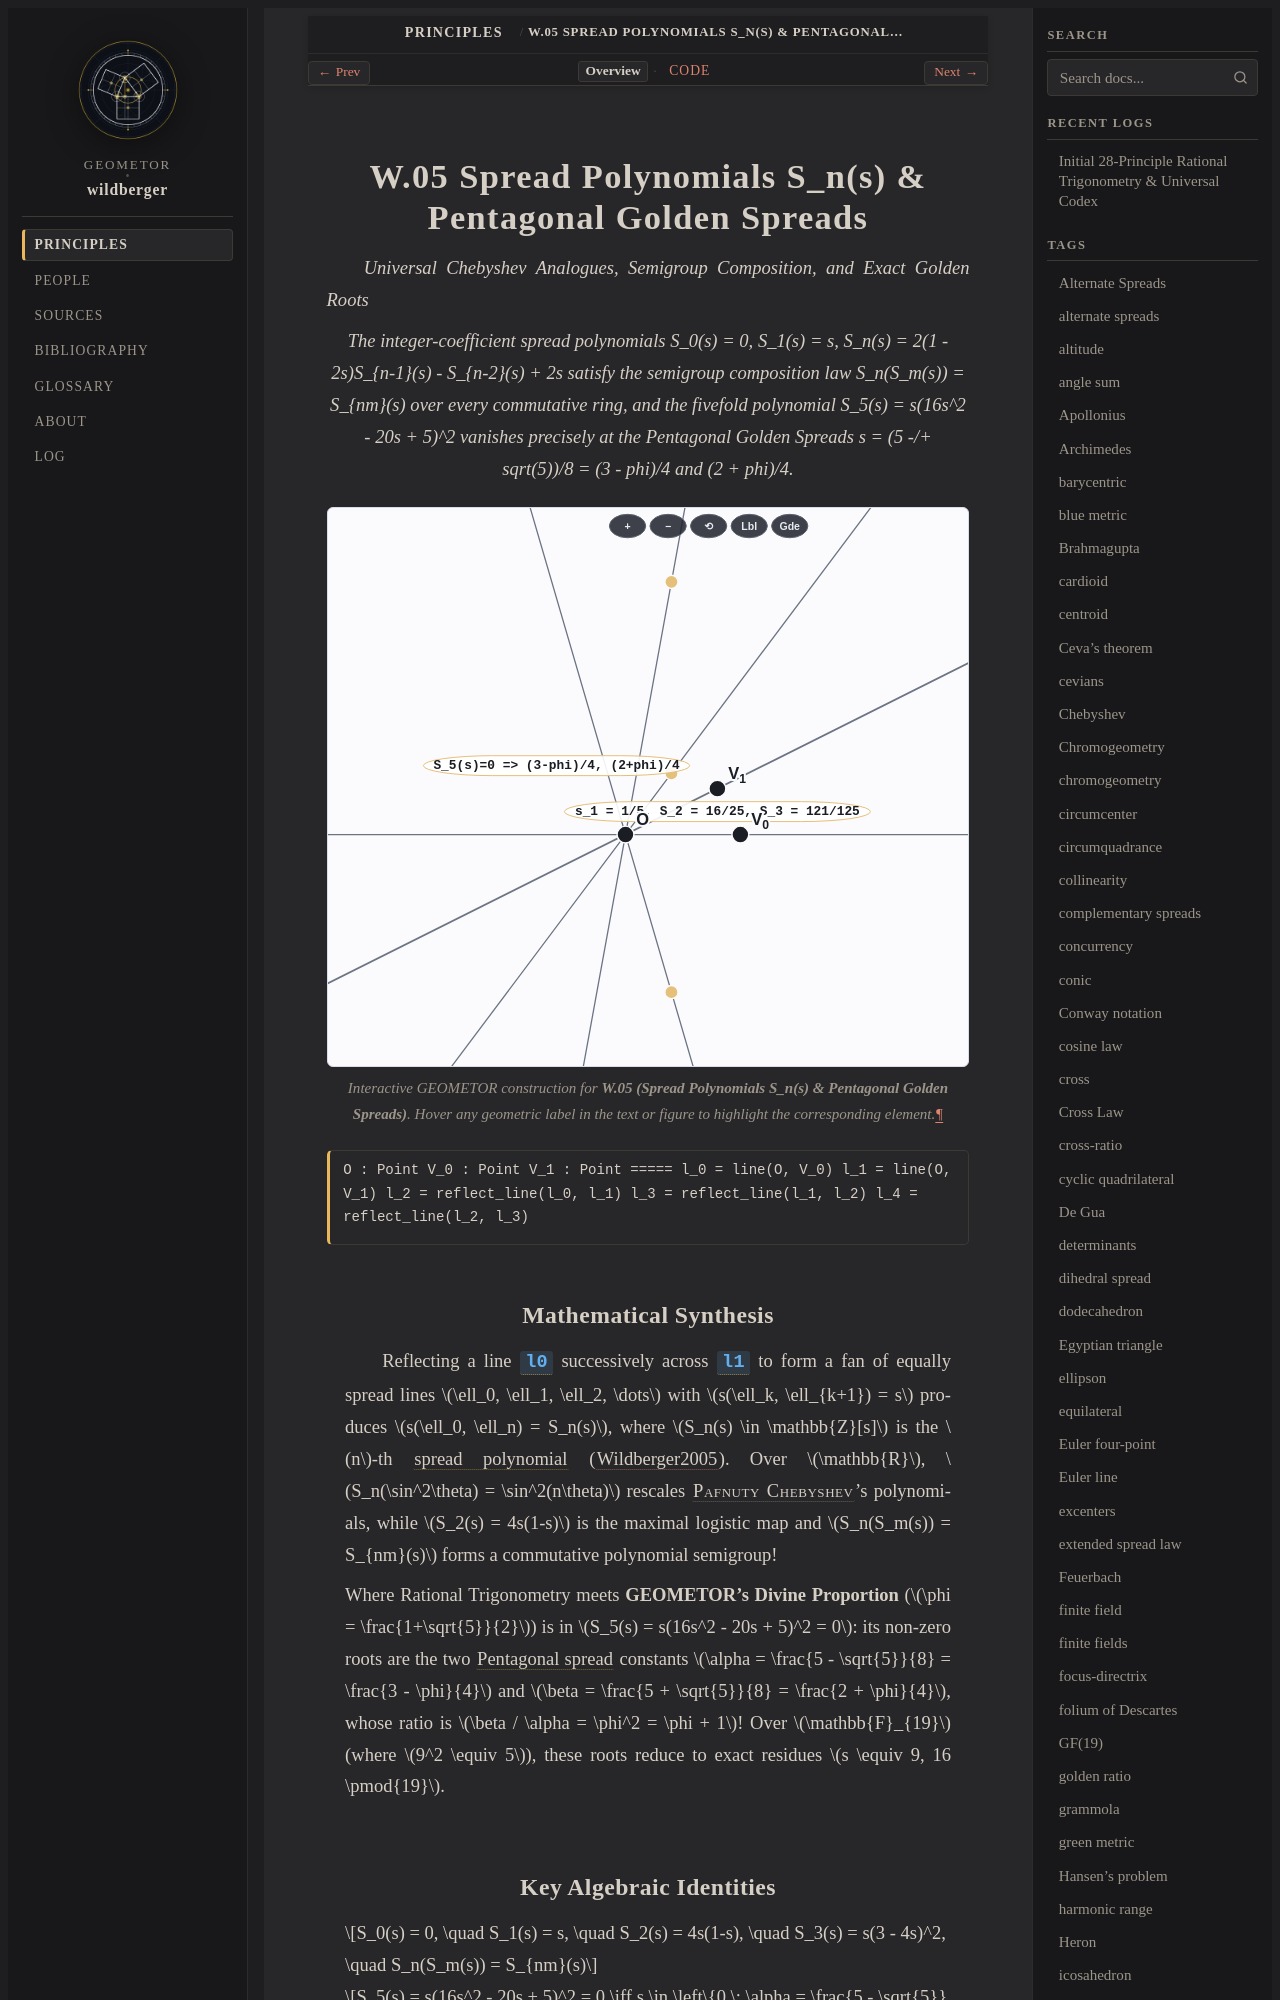

repository: geometor/wildberger · page: topics/w-05/index.html · generator: sphinx

:order: 5
:type: topic
:category: Polynomial Families & Golden Proportion
:tags: spread polynomials, Chebyshev, logistic map, golden ratio, pentagon

.. _w-05:

==========================================================
W.05 Spread Polynomials S_n(s) & Pentagonal Golden Spreads
==========================================================

*Universal Chebyshev Analogues, Semigroup Composition, and Exact Golden Roots*

.. enunciation::

   The integer-coefficient spread polynomials S_0(s) = 0, S_1(s) = s, S_n(s) = 2(1 - 2s)S_{n-1}(s) - S_{n-2}(s) + 2s satisfy the semigroup composition law S_n(S_m(s)) = S_{nm}(s) over every commutative ring, and the fivefold polynomial S_5(s) = s(16s^2 - 20s + 5)^2 vanishes precisely at the Pentagonal Golden Spreads s = (5 -/+ sqrt(5))/8 = (3 - phi)/4 and (2 + phi)/4.

.. figure:: w-05.svg
   :align: center
   :width: 100%

   Interactive GEOMETOR construction for **W.05 (Spread Polynomials S_n(s) & Pentagonal Golden Spreads)**. Hover any geometric label in the text or figure to highlight the corresponding element.

.. signature::

   O : Point
   V_0 : Point
   V_1 : Point
   =====
   l_0 = line(O, V_0)
   l_1 = line(O, V_1)
   l_2 = reflect_line(l_0, l_1)
   l_3 = reflect_line(l_1, l_2)
   l_4 = reflect_line(l_2, l_3)
